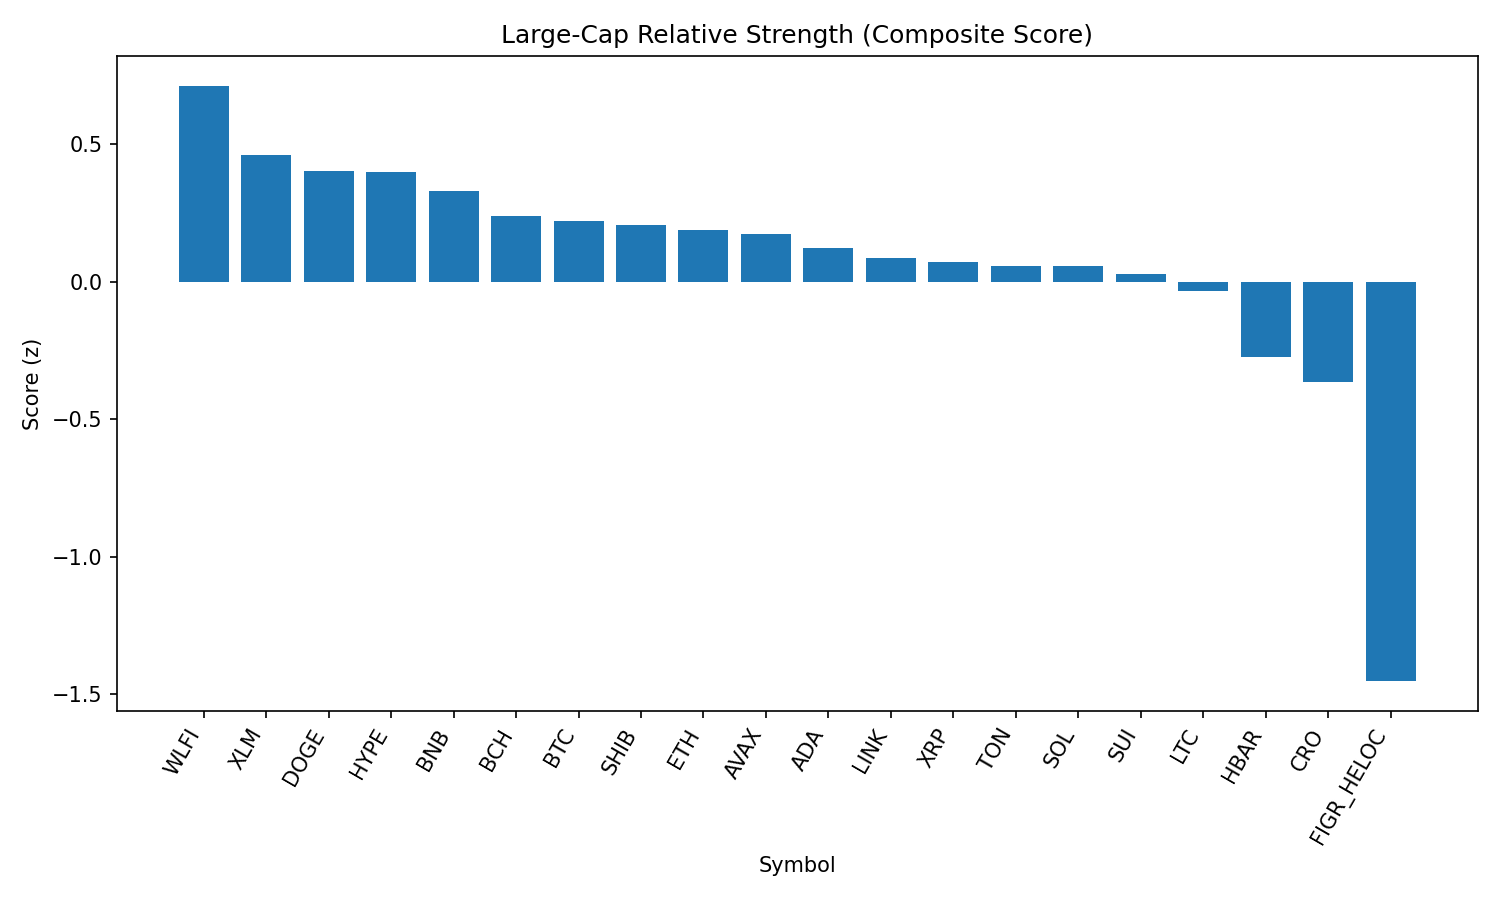

The table this chart was drawn from, first rows:
rank, name, symbol, price, pct_1h, pct_24h, pct_7d, pct_1h_vs_btc, pct_24h_vs_btc, pct_7d_vs_btc, market_cap_rank, market_cap, volume_usd, score
1, World Liberty Financial, WLFI, 0.2131, -0.9347, 19.96, 0.0, -1.04, 20.67, -1.431, 35, 5813821272, 695706438, 0.7115
2, Stellar, XLM, 0.3558, 0.6497, -1.613, -1.08, 0.544, -0.8993, -2.512, 21, 11282315570, 92105251, 0.4603
3, Dogecoin, DOGE, 0.2145, 0.5547, -1.835, -0.22, 0.449, -1.12, -1.651, 9, 32339175211, 1047706498, 0.4029
4, Hyperliquid, HYPE, 45.87, 0.4118, -2.749, 4.442, 0.306, -2.035, 3.011, 17, 12422347466, 208861857, 0.3997
5, BNB, BNB, 859.3, 0.2102, 1.029, 0.09966, 0.1044, 1.743, -1.331, 5, 119537334550, 968641968, 0.3285
6, Bitcoin Cash, BCH, 594.1, -0.02716, -2.616, 9.474, -0.1329, -1.902, 8.043, 19, 11833619330, 418653614, 0.2402
7, Bitcoin, BTC, 110189, 0.1057, -0.7141, 1.431, 0.0, 0.0, 0.0, 1, 2194808433611, 21221298155, 0.2194
8, Shiba Inu, SHIB, 1.223e-05, 0.3277, -1.539, -0.7346, 0.2219, -0.8248, -2.166, 31, 7202862452, 112390769, 0.206
9, Ethereum, ETH, 4275, 0.2366, -0.931, -1.588, 0.1309, -0.2169, -3.019, 2, 516007236576, 14155712314, 0.1888
10, Avalanche, AVAX, 24.36, -0.003978, -0.1821, 3.037, -0.1097, 0.532, 1.606, 23, 10287631623, 269004593, 0.1745
11, Cardano, ADA, 0.8193, 0.2051, -1.626, -0.09706, 0.09936, -0.9124, -1.528, 11, 29876664822, 546169411, 0.1232
12, Chainlink, LINK, 22.04, 0.4232, -1.615, -5.6, 0.3175, -0.9005, -7.031, 13, 14938284693, 530059361, 0.08736
13, XRP, XRP, 2.8, 0.1107, -1.315, -0.1191, 0.004944, -0.601, -1.55, 4, 166971721206, 1963477123, 0.07123
14, Toncoin, TON, 3.06, 0.1542, -0.7729, -2.123, 0.04841, -0.05885, -3.554, 30, 7865421563, 96783895, 0.05747
15, Solana, SOL, 200.5, 0.1109, -1.727, 0.1176, 0.005105, -1.013, -1.313, 6, 108515541164, 3105779602, 0.0568
16, Sui, SUI, 3.32, 0.09673, -2.266, 0.9994, -0.009012, -1.552, -0.4317, 18, 11854356942, 464023147, 0.02895
17, Litecoin, LTC, 112, -0.1472, -0.6344, 1.651, -0.2529, 0.07965, 0.2199, 28, 8557407142, 276320146, -0.03562
18, Hedera, HBAR, 0.2141, 0.08713, -2.89, -5.15, -0.01861, -2.176, -6.581, 25, 9075797488, 87845579, -0.274
19, Cronos, CRO, 0.2673, 0.1473, 0.1121, -13.99, 0.04159, 0.8261, -15.42, 26, 8988325931, 81429218, -0.3637
20, Figure Heloc, FIGR_HELOC, 0.8837, 0.0, -14.59, -11.63, -0.1057, -13.87, -13.06, 22, 10820946911, 645842, -1.451
21, TRON, TRX, 0.3211, -1.547, -3.366, -5.126, -1.652, -2.652, -6.557, 10, 30415973602, 727510378, -1.693
